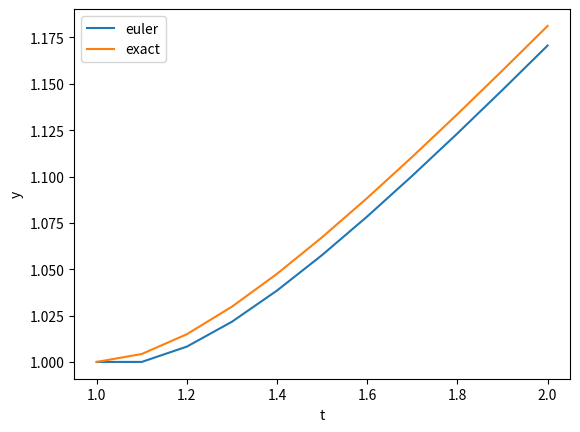

Recreate this plot in Python.
import numpy as np 
import matplotlib.pyplot as plt 
h=0.1
step=int((2-1)/0.1)+1
t=np.linspace(1,2,step)

#Euler solution plot
y=[0]*len(t)
y[0]=1
def f(Y,T):
	return Y/T-(Y/T)**2
for i in range(1,len(t)):
	y[i]=y[i-1]+h*f(y[i-1],t[i-1])
plt.plot(t,y, label="euler")

#exact solution plot
z=[0]*len(t)
z[0]=1
for j in range(1,len(t)):
	z[j]=t[j]/(1+np.log(t[j]))
plt.plot(t,z, label="exact")

plt.xlabel("t")
plt.ylabel("y")

#absolute and relative error
abs_error=np.array([])
rtv_error=np.array([])
for k in range(len(t)):
	abs_error=np.append(abs_error,abs(z[k]-y[k]))
	rtv_error=np.append(rtv_error,abs((z[k]-y[k])/z[k]))

print("absolute error at each evaluation point is ",abs_error)
print("Relative error at each evaluation point is ",rtv_error)

plt.legend()		
plt.show()	

